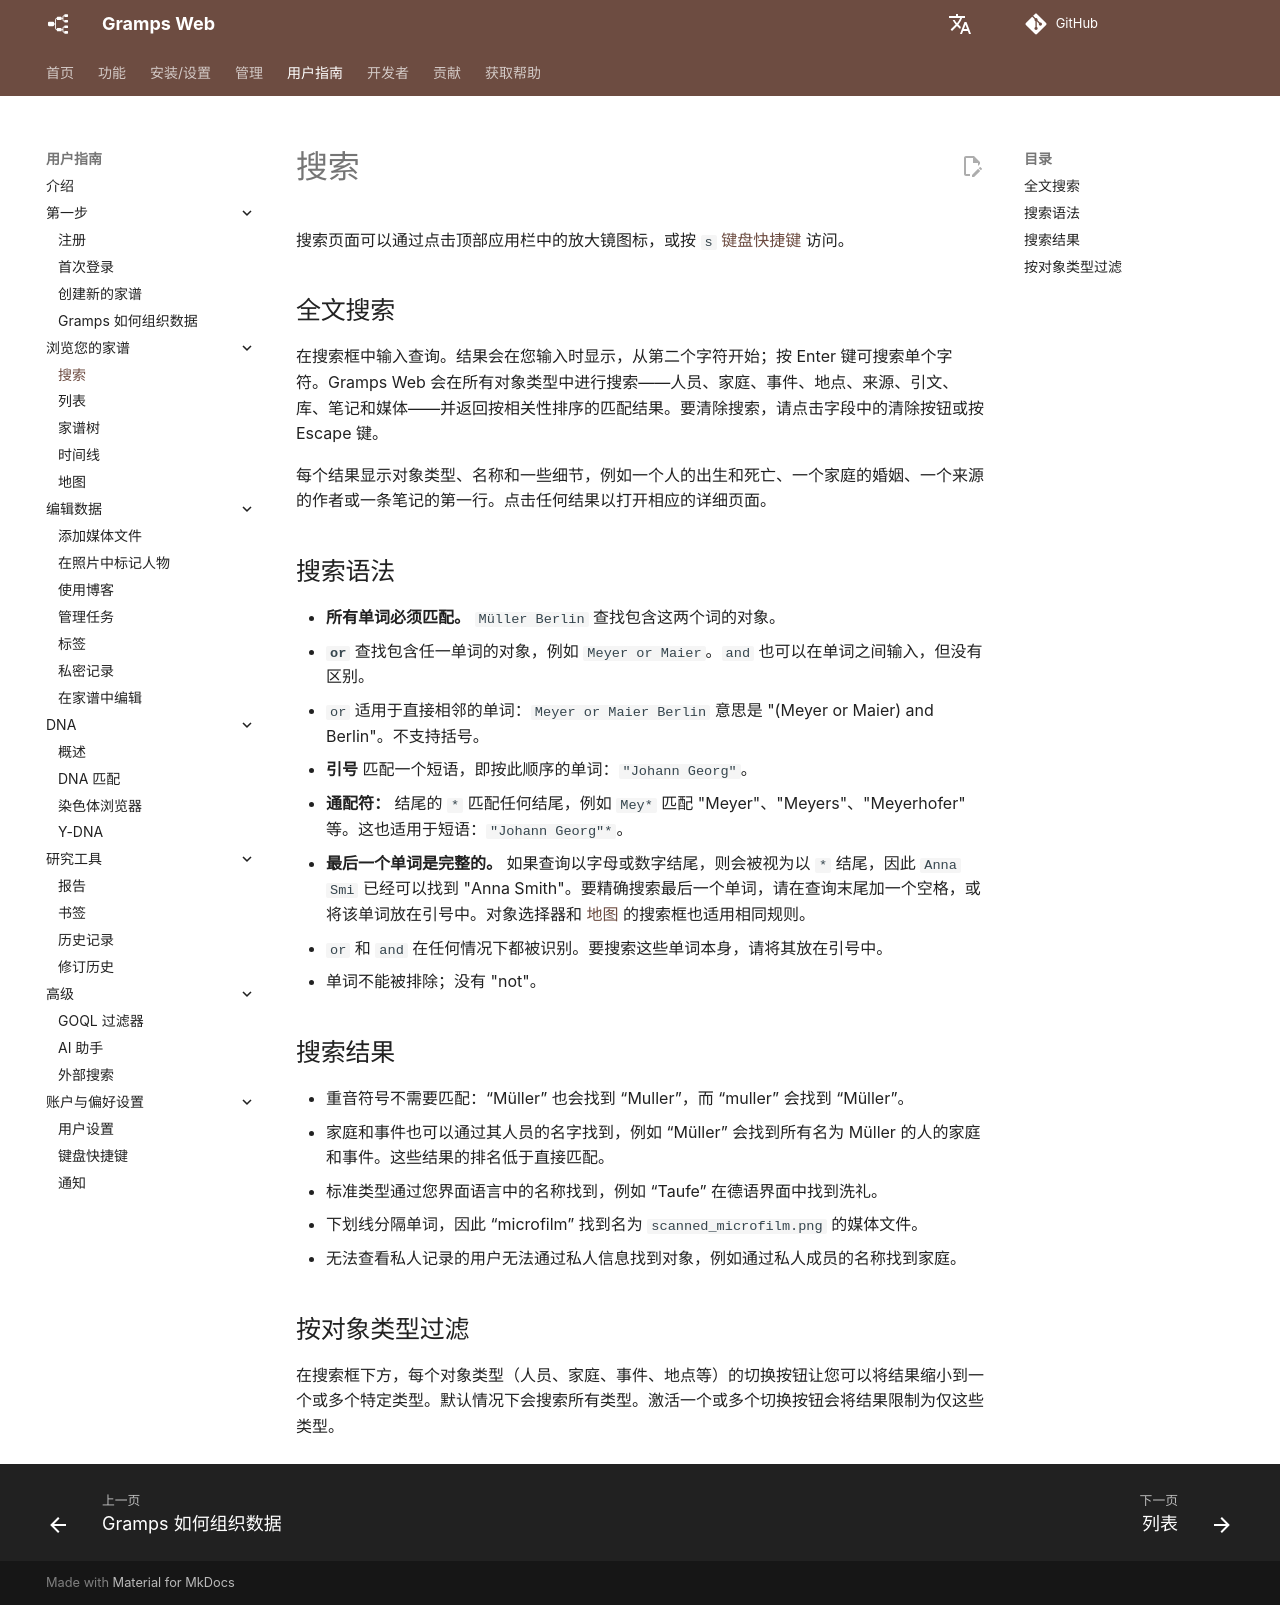

repository: gramps-project/gramps-web-docs · page: zh/user-guide/search/index.html · generator: mkdocs

# 搜索

搜索页面可以通过点击顶部应用栏中的放大镜图标，或按 `s` [键盘快捷键](shortcuts.md) 访问。

## 全文搜索

在搜索框中输入查询。结果会在您输入时显示，从第二个字符开始；按 Enter 键可搜索单个字符。Gramps Web 会在所有对象类型中进行搜索——人员、家庭、事件、地点、来源、引文、库、笔记和媒体——并返回按相关性排序的匹配结果。要清除搜索，请点击字段中的清除按钮或按 Escape 键。

每个结果显示对象类型、名称和一些细节，例如一个人的出生和死亡、一个家庭的婚姻、一个来源的作者或一条笔记的第一行。点击任何结果以打开相应的详细页面。

## 搜索语法

- **所有单词必须匹配。** `Müller Berlin` 查找包含这两个词的对象。
- **`or`** 查找包含任一单词的对象，例如 `Meyer or Maier`。`and` 也可以在单词之间输入，但没有区别。
- `or` 适用于直接相邻的单词：`Meyer or Maier Berlin` 意思是 "(Meyer or Maier) and Berlin"。不支持括号。
- **引号** 匹配一个短语，即按此顺序的单词：`"Johann Georg"`。
- **通配符：** 结尾的 `*` 匹配任何结尾，例如 `Mey*` 匹配 "Meyer"、"Meyers"、"Meyerhofer" 等。这也适用于短语：`"Johann Georg"*`。
- **最后一个单词是完整的。** 如果查询以字母或数字结尾，则会被视为以 `*` 结尾，因此 `Anna Smi` 已经可以找到 "Anna Smith"。要精确搜索最后一个单词，请在查询末尾加一个空格，或将该单词放在引号中。对象选择器和 [地图](map.md#search) 的搜索框也适用相同规则。
- `or` 和 `and` 在任何情况下都被识别。要搜索这些单词本身，请将其放在引号中。
- 单词不能被排除；没有 "not"。

## 搜索结果

- 重音符号不需要匹配：“Müller” 也会找到 “Muller”，而 “muller” 会找到 “Müller”。
- 家庭和事件也可以通过其人员的名字找到，例如 “Müller” 会找到所有名为 Müller 的人的家庭和事件。这些结果的排名低于直接匹配。
- 标准类型通过您界面语言中的名称找到，例如 “Taufe” 在德语界面中找到洗礼。
- 下划线分隔单词，因此 “microfilm” 找到名为 `scanned_microfilm.png` 的媒体文件。
- 无法查看私人记录的用户无法通过私人信息找到对象，例如通过私人成员的名称找到家庭。

## 按对象类型过滤

在搜索框下方，每个对象类型（人员、家庭、事件、地点等）的切换按钮让您可以将结果缩小到一个或多个特定类型。默认情况下会搜索所有类型。激活一个或多个切换按钮会将结果限制为仅这些类型。
